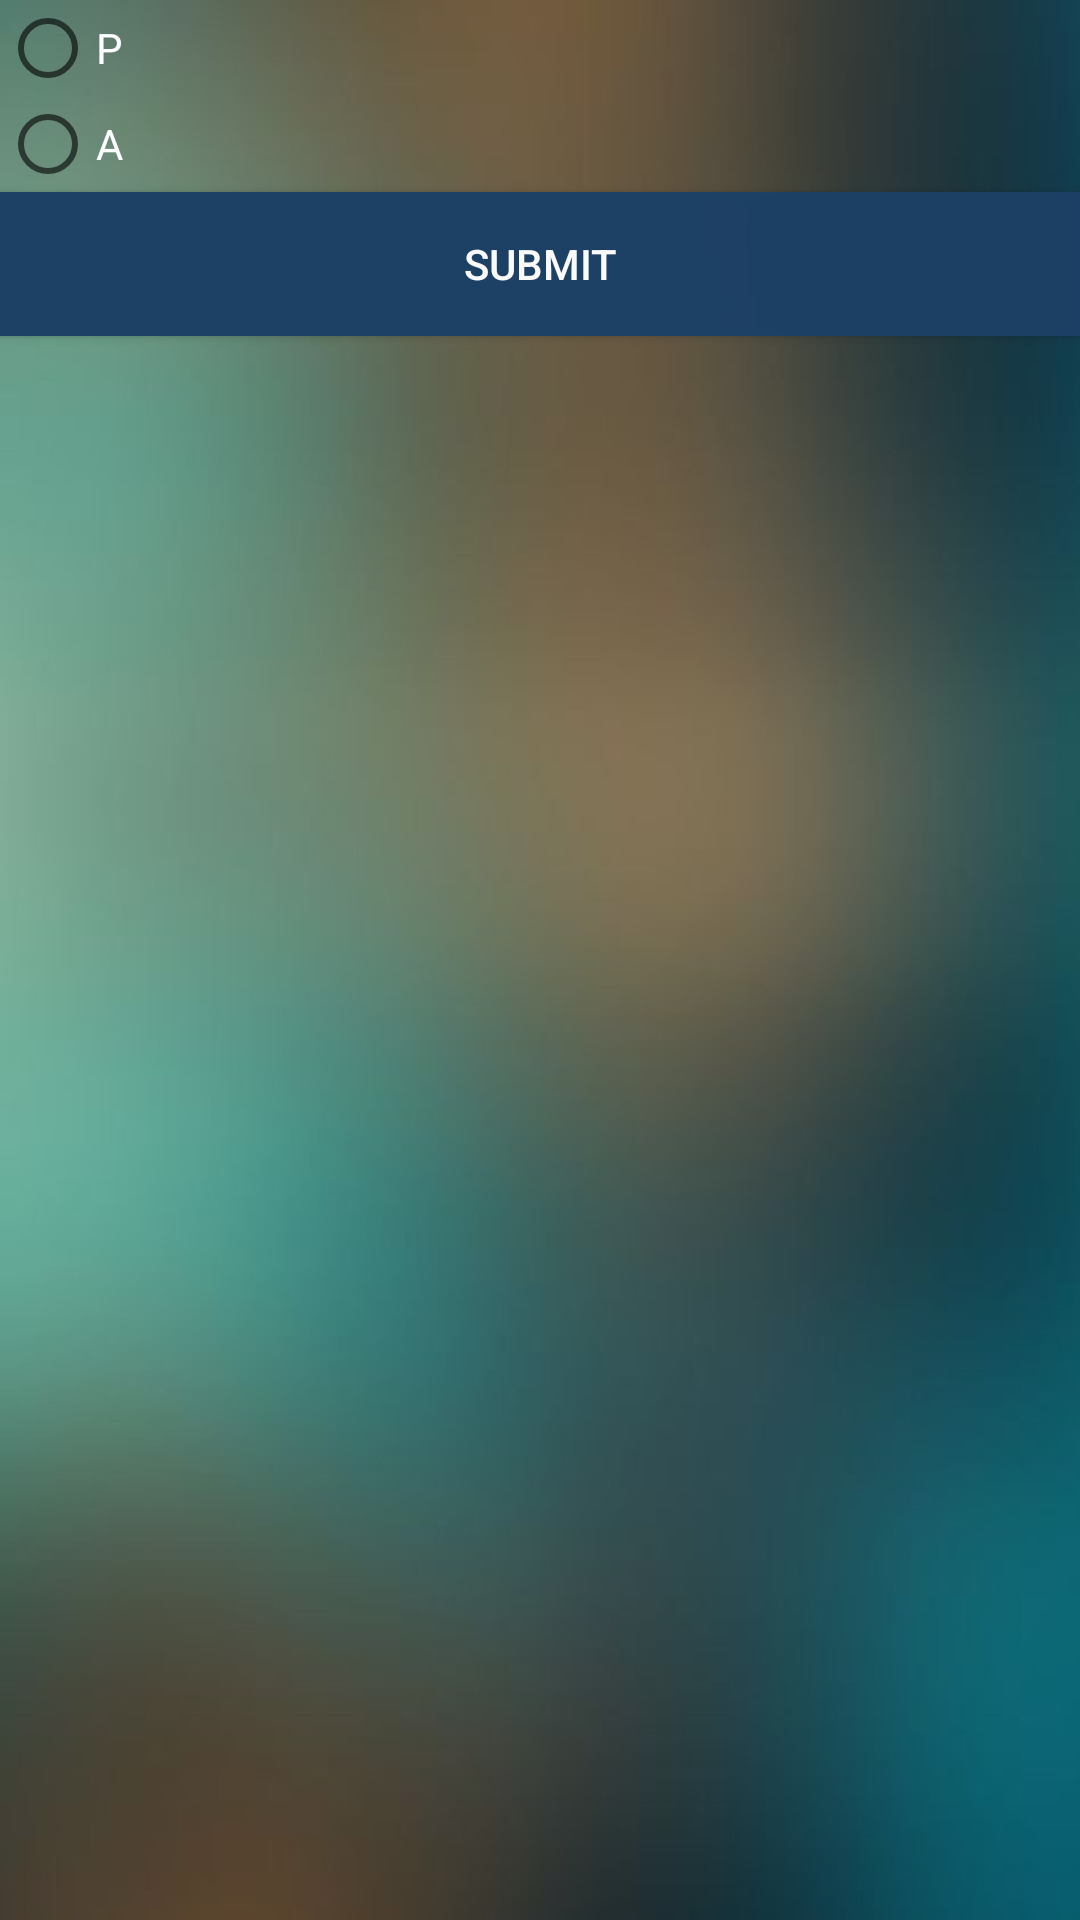

Produce the Android XML layout that renders to this screen, including the resource entries it uses.
<!-- AndroidManifest.xml: application theme AppTheme -->
<!-- res/layout/test_layout.xml -->
<?xml version="1.0" encoding="utf-8"?>
<LinearLayout xmlns:android="http://schemas.android.com/apk/res/android"
    android:layout_width="match_parent"
    android:layout_height="match_parent"
    android:background="@drawable/backround_blur"
    android:orientation="vertical">

    <RadioGroup
        android:id="@+id/radioGroup"
        android:layout_width="match_parent"
        android:layout_height="match_parent"
        android:weightSum="1">

        <RadioButton
            android:id="@+id/PresentradioButton"
            android:layout_width="match_parent"
            android:layout_height="wrap_content"
            android:focusable="false"
            android:focusableInTouchMode="false"
            android:text="@string/p"
            android:textColor="#fdfeff" />

        <RadioButton
            android:id="@+id/AbsentradioButton"
            android:layout_width="match_parent"
            android:layout_height="wrap_content"
            android:focusable="false"
            android:focusableInTouchMode="false"
            android:text="@string/a"
            android:textColor="#fdfeff" />

        <Button
            android:id="@+id/attendanceSubmitButton"
            android:layout_width="match_parent"
            android:layout_height="wrap_content"
            android:background="#fd1d4165"
            android:text="@string/submit"
            android:textColor="#fafafb" />

    </RadioGroup>
</LinearLayout>
<!-- resources referenced by this layout -->
<resources>
  <!-- drawable backround_blur: jpg bitmap (drawable, 11177 bytes) -->
  <string name="a">A</string>
  <string name="p">P</string>
  <string name="submit">Submit</string>
  <style name="AppTheme" parent="Theme.AppCompat.Light.DarkActionBar">
          
          <item name="colorPrimary">@color/colorPrimary</item>
          <item name="colorPrimaryDark">@color/colorPrimaryDark</item>
          <item name="colorAccent">@color/colorAccent</item>
          <item name="windowActionBar">false</item>
          <item name="windowNoTitle">true</item>
      </style>
  <!-- not gathered from this repository: default colours our renderer supplied (Android Studio template values) -->
  <color name="colorPrimary">#FF6200EE</color>
  <color name="colorPrimaryDark">#FF3700B3</color>
  <color name="colorAccent">#FF03DAC5</color>
</resources>
